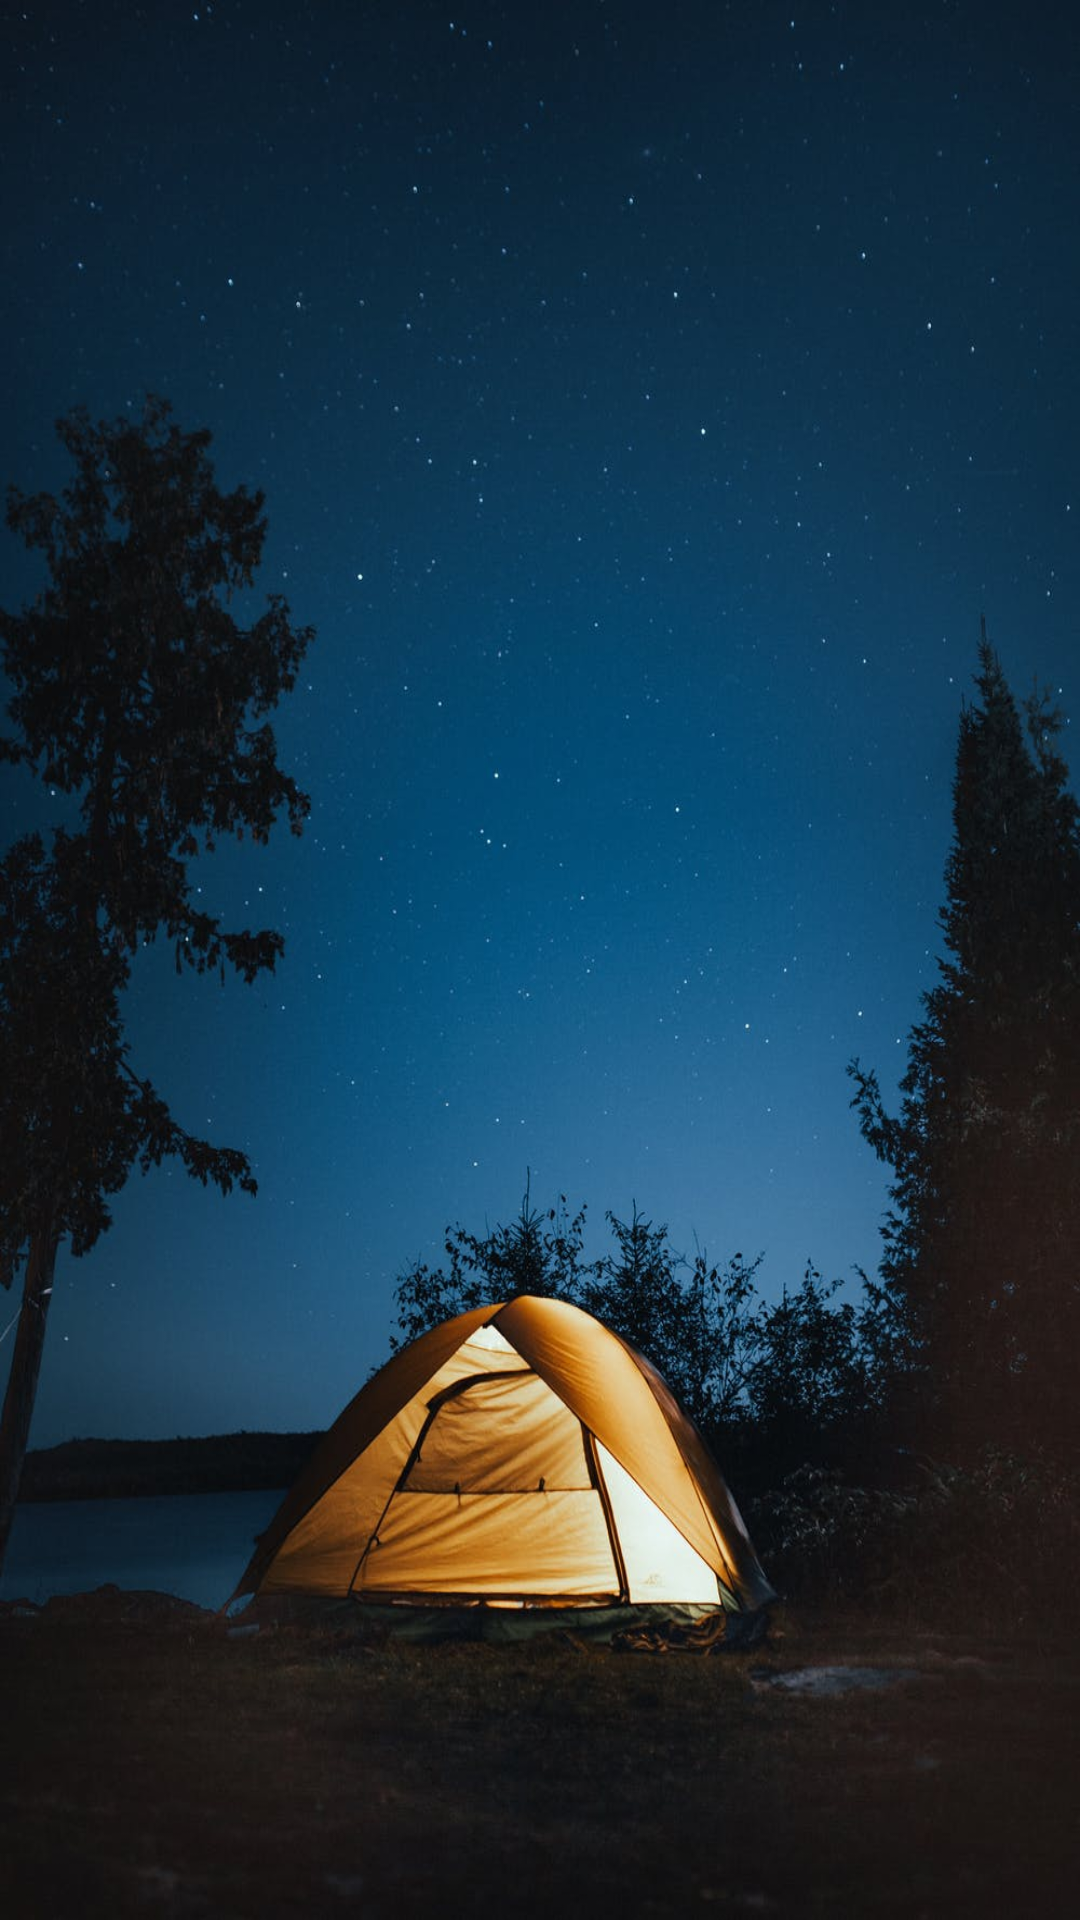

The Android layout XML behind this screen, and the referenced resources:
<!-- AndroidManifest.xml: application theme AppTheme -->
<!-- res/layout/tour_group_fragment.xml -->
<?xml version="1.0" encoding="utf-8"?>
<FrameLayout xmlns:android="http://schemas.android.com/apk/res/android"
    xmlns:tools="http://schemas.android.com/tools"
    android:layout_width="match_parent"
    android:layout_height="match_parent"
    android:background="@drawable/pic_bg_tourgroup"
    tools:context=".tourgroup.TourGroupFragment">

    <androidx.recyclerview.widget.RecyclerView
        style="@style/RecyclerViewclass"
        android:id="@+id/tour_group_recyclerView"
        android:layout_marginTop="60dp"
        android:layout_marginBottom="60dp"
        tools:layout_editor_absoluteX="0dp"
        tools:layout_editor_absoluteY="16dp"
        tools:ignore="MissingConstraints">
    </androidx.recyclerview.widget.RecyclerView>

</FrameLayout>
<!-- resources referenced by this layout -->
<resources>
  <!-- drawable pic_bg_tourgroup: jpeg bitmap (drawable-v24, 96000 bytes) -->
  <style name="RecyclerViewclass">
          <item name="android:layout_width">match_parent</item>
          <item name="android:layout_height">match_parent</item>
          <item name="android:layout_marginTop">60dp</item>
          <item name="android:layout_marginBottom">60dp</item>
          <item name="android:scrollbars">vertical</item>
      </style>
  <style name="AppTheme" parent="Theme.AppCompat.Light.NoActionBar">
          
          <item name="colorPrimary">@color/colorPrimary</item>
          <item name="colorPrimaryDark">@color/colorPrimaryDark</item>
          <item name="colorAccent">@color/colorAccent</item>
      </style>
  <color name="colorPrimary">#3F51B5</color>
  <color name="colorPrimaryDark">#303F9F</color>
  <color name="colorAccent">#FF4081</color>
</resources>
